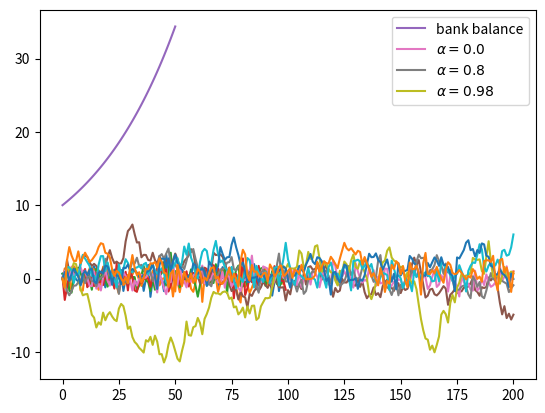

Source code (Python):
%matplotlib inline

import numpy as np
import matplotlib.pyplot as plt

ϵ_values = np.random.randn(100)
plt.plot(ϵ_values)
plt.show()

np.sqrt(4)

np.log(4)

import numpy

numpy.sqrt(4)

import numpy as np

np.sqrt(4)

from numpy import sqrt

sqrt(4)

ϵ_values = np.random.randn(100)
plt.plot(ϵ_values)
plt.show()

ts_length = 100
ϵ_values = []   # empty list

for i in range(ts_length):
    e = np.random.randn()
    ϵ_values.append(e)

plt.plot(ϵ_values)
plt.show()

x = [10, 'foo', False]
type(x)

x

x.append(2.5)
x

x

x.pop()

x

x[0]   # first element of x

x[1]   # second element of x

for i in range(ts_length):
    e = np.random.randn()
    ϵ_values.append(e)

animals = ['dog', 'cat', 'bird']
for animal in animals:
    print("The plural of " + animal + " is " + animal + "s")

ts_length = 100
ϵ_values = []
i = 0
while i < ts_length:
    e = np.random.randn()
    ϵ_values.append(e)
    i = i + 1
plt.plot(ϵ_values)
plt.show()

r = 0.025         # interest rate
T = 50            # end date
b = np.empty(T+1) # an empty NumPy array, to store all b_t
b[0] = 10         # initial balance

for t in range(T):
    b[t+1] = (1 + r) * b[t]

plt.plot(b, label='bank balance')
plt.legend()
plt.show()

import numpy as np
import matplotlib.pyplot as plt

numbers = [-9, 2.3, -11, 0]

for x in numbers:
    if x < 0:
        print(-1)
    else:
        print(1)

import numpy as np

α = 0.9
T = 200
x = np.empty(T+1)
x[0] = 0

for t in range(T):
    x[t+1] = α * x[t] + np.random.randn()

plt.plot(x)
plt.show()

α_values = [0.0, 0.8, 0.98]
T = 200
x = np.empty(T+1)

for α in α_values:
    x[0] = 0
    for t in range(T):
        x[t+1] = α * x[t] + np.random.randn()
    plt.plot(x, label=f'$\\alpha = {α}$')

plt.legend()
plt.show()

α = 0.9
T = 200
x = np.empty(T+1)
x[0] = 0

for t in range(T):
    x[t+1] = α * np.abs(x[t]) + np.random.randn()

plt.plot(x)
plt.show()

α = 0.9
T = 200
x = np.empty(T+1)
x[0] = 0

for t in range(T):
    if x[t] < 0:
        abs_x = - x[t]
    else:
        abs_x = x[t]
    x[t+1] = α * abs_x + np.random.randn()

plt.plot(x)
plt.show()

α = 0.9
T = 200
x = np.empty(T+1)
x[0] = 0

for t in range(T):
    abs_x = - x[t] if x[t] < 0 else x[t]
    x[t+1] = α * abs_x + np.random.randn()

plt.plot(x)
plt.show()

n = 100000

count = 0
for i in range(n):
    u, v = np.random.uniform(), np.random.uniform()
    d = np.sqrt((u - 0.5)**2 + (v - 0.5)**2)
    if d < 0.5:
        count += 1

area_estimate = count / n

print(area_estimate * 4)  # dividing by radius**2